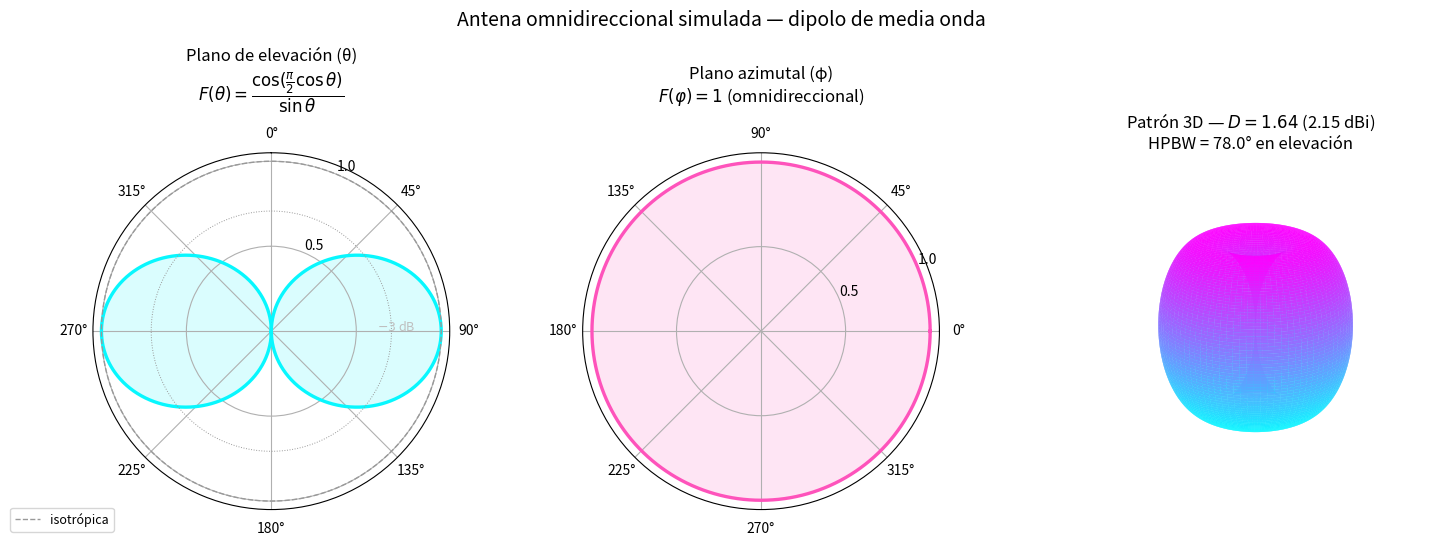

Recreate this plot in Python.
import numpy as np
import matplotlib.pyplot as plt

# Patrón de radiación de una antena omnidireccional simulada:
# dipolo de media onda — uniforme en azimut (φ), patrón F(θ) en elevación.
# F(θ) = cos(π/2·cosθ)/sinθ, máximo = 1 en θ = 90° (ecuador).


def patron(t):
    """Magnitud normalizada del dipolo λ/2 en cualquier corte vertical."""
    with np.errstate(divide="ignore", invalid="ignore"):
        return np.abs(np.where(np.abs(np.sin(t)) > 1e-9,
                               np.cos(np.pi / 2 * np.cos(t)) / np.sin(t), 0.0))


theta = np.linspace(0, np.pi, 721)          # θ ∈ [0, π]: basta para energía y HPBW
theta_full = np.linspace(0, 2 * np.pi, 1441)  # corte completo para la gráfica polar
phi = np.linspace(0, 2 * np.pi, 361)

F = patron(theta) / patron(theta).max()     # patrón normalizado (campo)
F_full = patron(theta_full) / patron(theta).max()

D = 2 / np.trapezoid(F**2 * np.sin(theta), theta)  # directividad del sólido de revolución
mitad = theta[F >= 1 / np.sqrt(2)]                 # ancho de haz a −3 dB
hpbw = np.degrees(mitad.max() - mitad.min())
assert abs(D - 1.64) < 0.01, f"D = {D:.4f} ≠ 1.64 (dipolo λ/2)"
assert abs(hpbw - 78) < 1.0, f"HPBW = {hpbw:.1f}° ≠ 78° (dipolo λ/2)"

CYAN, PINK = "#08F7FE", "#FE53BB"
fig = plt.figure(figsize=(15, 5.2))

# Corte de elevación (contiene la información; φ no importa)
ax1 = fig.add_subplot(1, 3, 1, projection="polar")
ax1.plot(theta_full, F_full, color=CYAN, lw=2.4)
ax1.fill(theta_full, F_full, color=CYAN, alpha=0.15)
ax1.plot(theta_full, np.ones_like(theta_full), color="0.6", lw=1.0, ls="--", label="isotrópica")
ax1.plot(theta_full, np.full_like(theta_full, 1 / np.sqrt(2)), color="0.6", lw=0.7, ls=":")
ax1.text(np.pi / 2, 0.62, r"$-3$ dB", color="0.75", fontsize=9)
ax1.legend(loc="lower left", bbox_to_anchor=(-0.25, -0.08), fontsize=9)
ax1.set_theta_zero_location("N")
ax1.set_theta_direction(-1)
ax1.set_rticks([0.5, 1.0])
ax1.set_title("Plano de elevación (θ)\n$F(\\theta)=\\dfrac{\\cos(\\frac{\\pi}{2}\\cos\\theta)}{\\sin\\theta}$", pad=18)

# Corte azimutal: constante → omnidireccional
ax2 = fig.add_subplot(1, 3, 2, projection="polar")
ax2.plot(phi, np.ones_like(phi), color=PINK, lw=2.4)
ax2.fill(phi, np.ones_like(phi), color=PINK, alpha=0.15)
ax2.set_rticks([0.5, 1.0])
ax2.set_title("Plano azimutal (φ)\n$F(\\varphi)=1$ (omnidireccional)", pad=18)

# Diagrama 3D de la dona de radiación
ax3 = fig.add_subplot(1, 3, 3, projection="3d")
T, P = np.meshgrid(theta, phi)
R = patron(T) / patron(T).max()
X, Y, Z = R * np.sin(T) * np.cos(P), R * np.sin(T) * np.sin(P), R * np.cos(T)
ax3.plot_surface(X, Y, Z, cmap="cool", rstride=4, cstride=4, alpha=0.9, linewidth=0)
ax3.set_box_aspect((1, 1, 0.85))
ax3.view_init(elev=22, azim=-55)
ax3.set_axis_off()
ax3.set_title(f"Patrón 3D — $D = {D:.2f}$ ({10 * np.log10(D):.2f} dBi)\nHPBW = {hpbw:.1f}° en elevación", pad=0)

fig.suptitle("Antena omnidireccional simulada — dipolo de media onda", fontsize=14, y=0.99)
fig.tight_layout(rect=(0, 0, 1, 0.96))
print(f"D = {D:.3f} ({10 * np.log10(D):.2f} dBi), HPBW = {hpbw:.1f}°, F_max = {F.max():.3f}")

plt.show()
